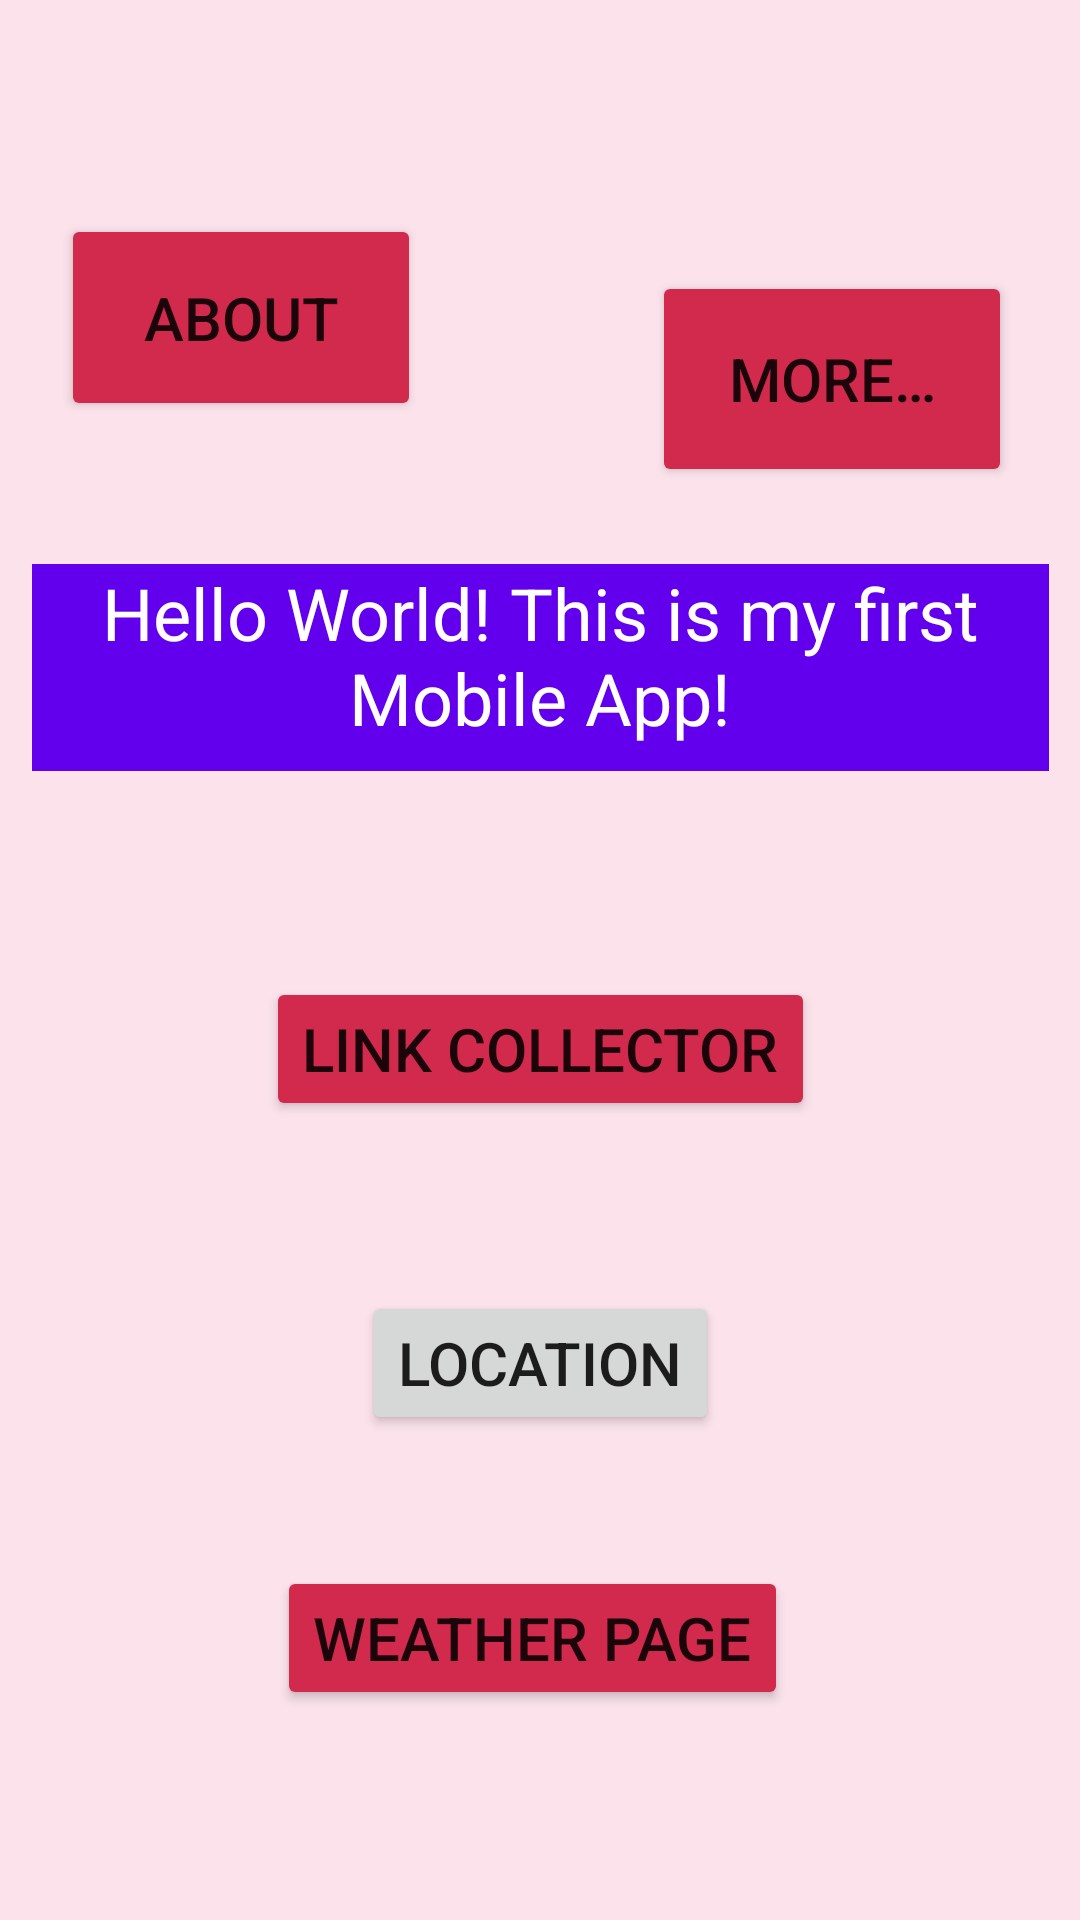

The Android layout XML behind this screen, and the referenced resources:
<!-- AndroidManifest.xml: application theme Theme.NUMAD21Fa_KristineUmeh -->
<!-- res/layout/hello_world.xml -->
<?xml version="1.0" encoding="utf-8"?>
<androidx.constraintlayout.widget.ConstraintLayout xmlns:android="http://schemas.android.com/apk/res/android"
    xmlns:app="http://schemas.android.com/apk/res-auto"
    xmlns:tools="http://schemas.android.com/tools"
    android:layout_width="match_parent"
    android:layout_height="match_parent"
    android:background="#FBE2EB"
    tools:context=".HelloWorld">

    <TextView
        android:id="@+id/textView"
        android:layout_width="339dp"
        android:layout_height="69dp"
        android:background="@color/purple_500"
        android:gravity="center_horizontal"
        android:text="@string/hello_world_this_is_my_first_mobile_app"
        android:textAlignment="center"
        android:textColor="@color/white"
        android:textSize="24sp"
        app:layout_constraintBottom_toBottomOf="parent"
        app:layout_constraintEnd_toEndOf="parent"
        app:layout_constraintLeft_toLeftOf="parent"
        app:layout_constraintRight_toRightOf="parent"
        app:layout_constraintStart_toStartOf="parent"
        app:layout_constraintTop_toTopOf="parent"
        app:layout_constraintVertical_bias="0.329" />

    <Button
        android:id="@+id/myFirstButton"
        android:layout_width="120dp"
        android:layout_height="69dp"
        android:text="@string/about"
        android:textSize="20sp"
        android:visibility="visible"
        app:backgroundTint="@color/ic_launcher_nu_background"
        app:layout_constraintBottom_toBottomOf="parent"
        app:layout_constraintEnd_toEndOf="parent"
        app:layout_constraintHorizontal_bias="0.085"
        app:layout_constraintStart_toStartOf="parent"
        app:layout_constraintTop_toTopOf="parent"
        app:layout_constraintVertical_bias="0.125" />

    <Button
        android:id="@+id/mySecondButton"
        android:layout_width="120dp"
        android:layout_height="72dp"
        android:layout_marginBottom="132dp"
        android:text="@string/more"
        android:textSize="20sp"
        app:backgroundTint="@color/ic_launcher_nu_background"
        app:layout_constraintBottom_toBottomOf="parent"
        app:layout_constraintEnd_toEndOf="parent"
        app:layout_constraintHorizontal_bias="0.905"
        app:layout_constraintStart_toStartOf="parent"
        app:layout_constraintTop_toTopOf="parent"
        app:layout_constraintVertical_bias="0.207" />

    <Button
        android:id="@+id/myThirdButton"
        android:layout_width="wrap_content"
        android:layout_height="wrap_content"
        android:text="@string/linkCollector"
        android:textSize="20sp"
        app:backgroundTint="@color/ic_launcher_nu_background"
        app:layout_constraintBottom_toBottomOf="parent"
        app:layout_constraintEnd_toEndOf="parent"
        app:layout_constraintStart_toStartOf="parent"
        app:layout_constraintTop_toTopOf="parent"
        app:layout_constraintVertical_bias="0.55" />

    <Button
        android:id="@+id/locationButton"
        android:layout_width="wrap_content"
        android:layout_height="wrap_content"
        android:text="@string/location"
        android:textSize="20sp"
        app:layout_constraintBottom_toBottomOf="parent"
        app:layout_constraintEnd_toEndOf="parent"
        app:layout_constraintStart_toStartOf="parent"
        app:layout_constraintTop_toTopOf="parent"
        app:layout_constraintVertical_bias="0.727" />

    <Button
        android:id="@+id/weatherButton"
        android:layout_width="wrap_content"
        android:layout_height="wrap_content"
        android:text="@string/weather_page"
        android:textSize="20sp"
        app:backgroundTint="@color/ic_launcher_nu_background"
        app:layout_constraintBottom_toBottomOf="parent"
        app:layout_constraintEnd_toEndOf="parent"
        app:layout_constraintHorizontal_bias="0.486"
        app:layout_constraintStart_toStartOf="parent"
        app:layout_constraintTop_toTopOf="parent"
        app:layout_constraintVertical_bias="0.882" />

</androidx.constraintlayout.widget.ConstraintLayout>
<!-- resources referenced by this layout -->
<resources>
  <color name="ic_launcher_nu_background">#D22A4C</color>
  <color name="purple_500">#FF6200EE</color>
  <color name="white">#FFFFFFFF</color>
  <string name="about">ABOUT</string>
  <string name="hello_world_this_is_my_first_mobile_app">Hello World! This is my first Mobile App!</string>
  <string name="linkCollector">LINK COLLECTOR</string>
  <string name="location">Location</string>
  <string name="more">MORE…</string>
  <string name="weather_page">Weather Page</string>
  <style name="Theme.NUMAD21Fa_KristineUmeh" parent="Theme.MaterialComponents.DayNight.DarkActionBar">
          
          <item name="colorPrimary">@color/purple_500</item>
          <item name="colorPrimaryVariant">@color/purple_700</item>
          <item name="colorOnPrimary">@color/white</item>
          
          <item name="colorSecondary">@color/teal_200</item>
          <item name="colorSecondaryVariant">@color/teal_700</item>
          <item name="colorOnSecondary">@color/black</item>
          
          <item name="android:statusBarColor" tools:targetApi="l">?attr/colorPrimaryVariant</item>
          
      </style>
  <color name="purple_700">#FF3700B3</color>
  <color name="teal_200">#FF03DAC5</color>
  <color name="teal_700">#FF018786</color>
  <color name="black">#FF000000</color>
</resources>
